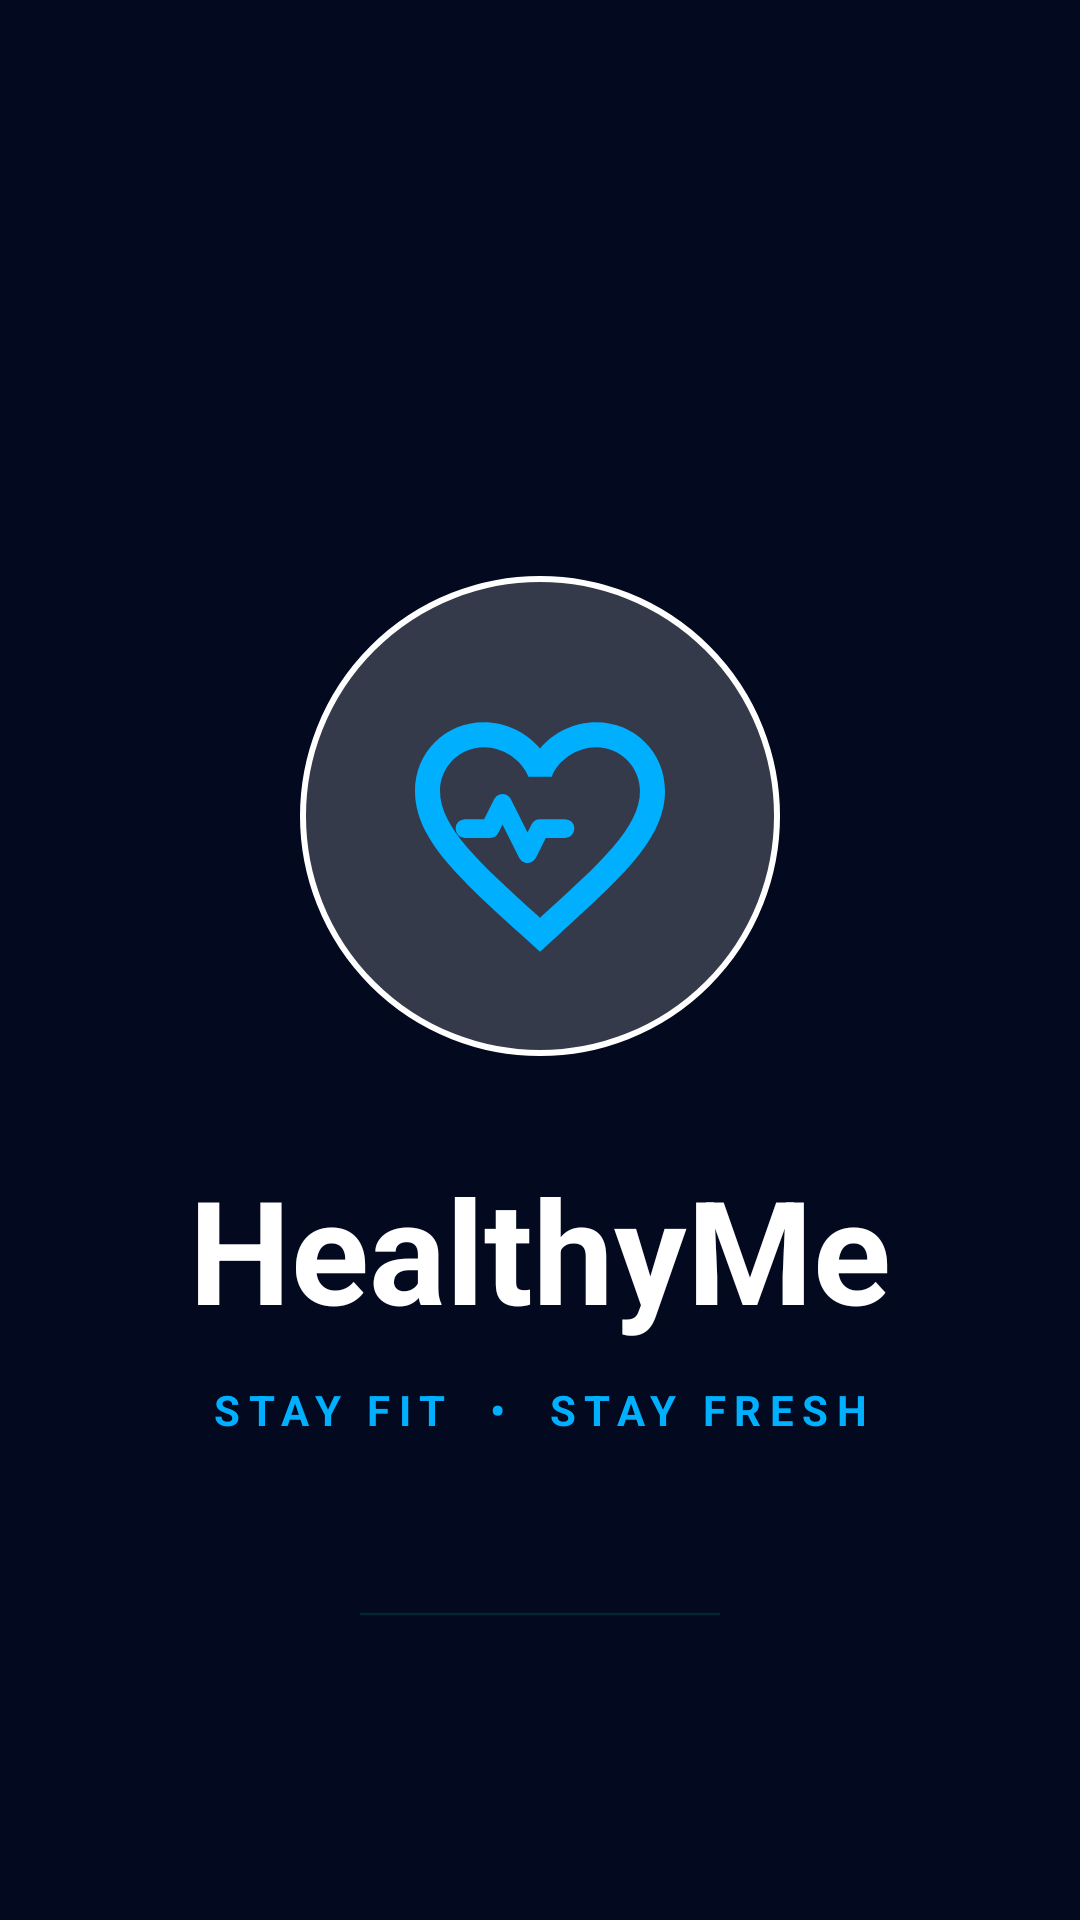

Android layout source for this screen:
<!-- AndroidManifest.xml: activity theme Theme.AppCompat.Light.NoActionBar -->
<!-- res/layout/activity_splash.xml -->
<?xml version="1.0" encoding="utf-8"?>
<androidx.constraintlayout.widget.ConstraintLayout xmlns:android="http://schemas.android.com/apk/res/android"
    xmlns:app="http://schemas.android.com/apk/res-auto"
    android:layout_width="match_parent"
    android:layout_height="match_parent"
    android:background="@color/splash_bg">

    <FrameLayout
        android:id="@+id/logo_container"
        android:layout_width="160dp"
        android:layout_height="160dp"
        android:background="@drawable/bg_logo_border"
        android:padding="30dp"
        app:layout_constraintBottom_toBottomOf="parent"
        app:layout_constraintEnd_toEndOf="parent"
        app:layout_constraintStart_toStartOf="parent"
        app:layout_constraintTop_toTopOf="parent"
        app:layout_constraintVertical_bias="0.4">

        <ImageView
            android:layout_width="match_parent"
            android:layout_height="match_parent"
            android:src="@drawable/ic_heart_pulse" />
    </FrameLayout>

    <TextView
        android:id="@+id/tv_app_name"
        android:layout_width="wrap_content"
        android:layout_height="wrap_content"
        android:layout_marginTop="32dp"
        android:text="HealthyMe"
        android:textColor="@color/white_absolute"
        android:textSize="48sp"
        android:textStyle="bold"
        app:layout_constraintEnd_toEndOf="parent"
        app:layout_constraintStart_toStartOf="parent"
        app:layout_constraintTop_toBottomOf="@id/logo_container" />

    <TextView
        android:id="@+id/tv_tagline"
        android:layout_width="wrap_content"
        android:layout_height="wrap_content"
        android:layout_marginTop="12dp"
        android:letterSpacing="0.2"
        android:text="STAY FIT  •  STAY FRESH"
        android:textColor="@color/splash_cyan"
        android:textSize="14sp"
        android:textStyle="bold"
        app:layout_constraintEnd_toEndOf="parent"
        app:layout_constraintStart_toStartOf="parent"
        app:layout_constraintTop_toBottomOf="@id/tv_app_name" />

    <ProgressBar
        android:id="@+id/progressBar"
        style="@style/Widget.AppCompat.ProgressBar.Horizontal"
        android:layout_width="120dp"
        android:layout_height="4dp"
        android:layout_marginBottom="100dp"
        android:indeterminate="true"
        android:progressDrawable="@drawable/bg_splash_progress"
        app:layout_constraintBottom_toBottomOf="parent"
        app:layout_constraintEnd_toEndOf="parent"
        app:layout_constraintStart_toStartOf="parent" />

</androidx.constraintlayout.widget.ConstraintLayout>
<!-- resources referenced by this layout -->
<resources>
  <color name="splash_bg">#03091E</color>
  <color name="splash_cyan">#00B0FF</color>
  <color name="white_absolute">#FFFFFFFF</color>
  <!-- drawable bg_logo_border (drawable) -->
  <?xml version="1.0" encoding="utf-8"?>
  <shape xmlns:android="http://schemas.android.com/apk/res/android">
      
      <solid android:color="#33FFFFFF" />
      <stroke
          android:width="2dp"
          android:color="@color/white_absolute" />
      <corners android:radius="100dp" />
  </shape>
  <!-- drawable bg_splash_progress (drawable) -->
  <?xml version="1.0" encoding="utf-8"?>
  <layer-list xmlns:android="http://schemas.android.com/apk/res/android">
      <item android:id="@android:id/background">
          <shape>
              <corners android:radius="2dp" />
              <color android:color="#121A30" />
          </shape>
      </item>
      <item android:id="@android:id/progress">
          <clip>
              <shape>
                  <corners android:radius="2dp" />
                  <color android:color="@color/splash_cyan" />
              </shape>
          </clip>
      </item>
  </layer-list>
  <!-- drawable ic_heart_pulse (drawable) -->
  <vector xmlns:android="http://schemas.android.com/apk/res/android"
      android:width="100dp"
      android:height="100dp"
      android:viewportWidth="24"
      android:viewportHeight="24">
      <path
          android:pathData="M16.5,4.5c-1.74,0 -3.41,0.81 -4.5,2.09C10.91,5.31 9.24,4.5 7.5,4.5C4.42,4.5 2,6.92 2,10c0,3.78 3.4,6.86 8.55,11.54L12,22.85l1.45,-1.32C18.6,16.86 22,13.78 22,10C22,6.92 19.58,4.5 16.5,4.5zM12.1,20.05l-0.1,0.1l-0.1,-0.1C7.14,15.74 4,12.89 4,10c0,-1.93 1.57,-3.5 3.5,-3.5c1.54,0 3.04,1 3.57,2.36h1.87C13.46,7.5 14.96,6.5 16.5,6.5c1.93,0 3.5,1.57 3.5,3.5C20,12.89 16.86,15.74 12.1,20.05z"
          android:fillColor="@color/splash_cyan"/>
      <path
          android:pathData="M6,13h2l1,-2l2,4l1,-2h2"
          android:strokeColor="@color/splash_cyan"
          android:strokeWidth="1.5"
          android:strokeLineCap="round"
          android:strokeLineJoin="round"/>
  </vector>
</resources>
